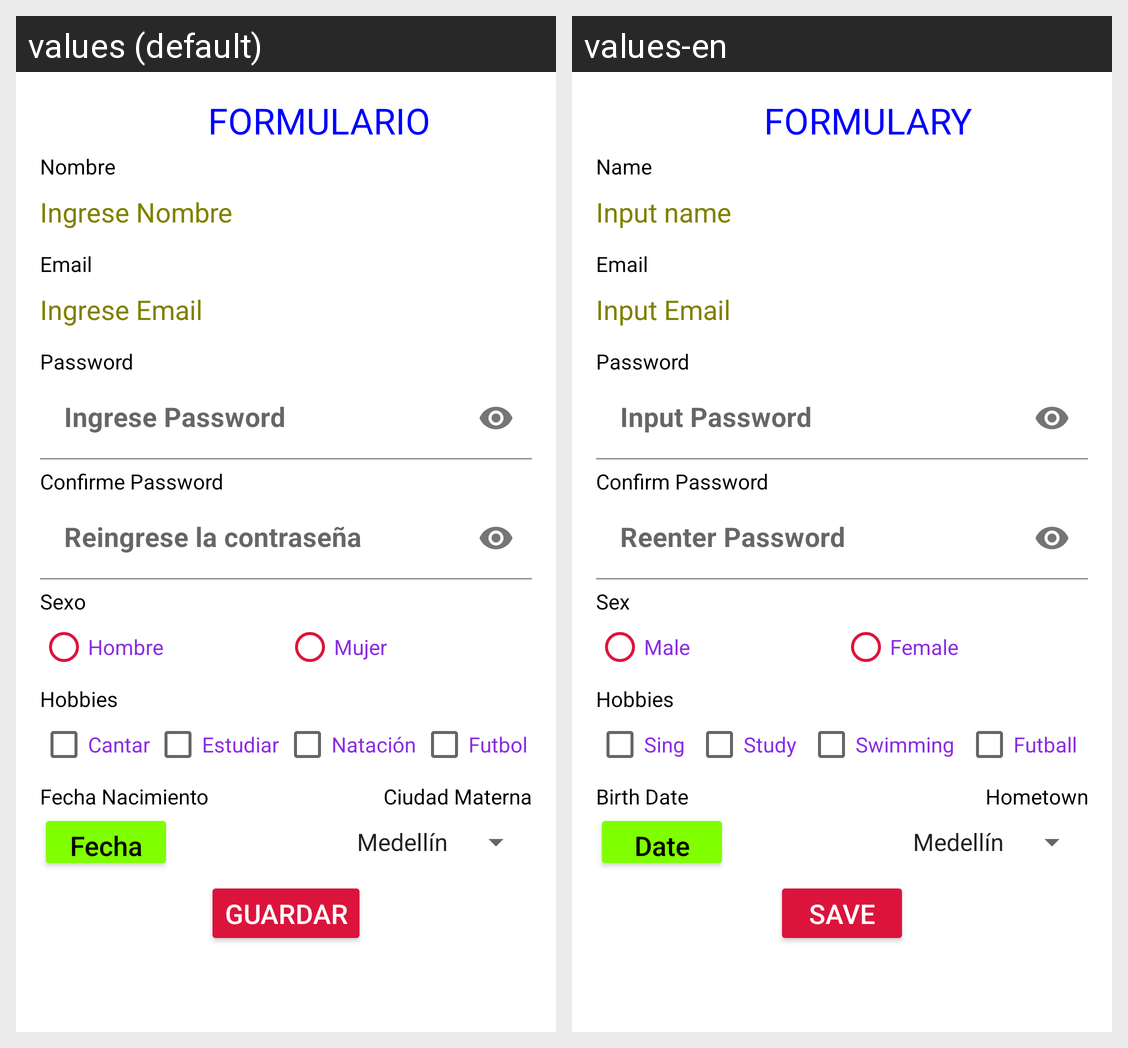

Locale-by-locale string values for the Android screen shown in this grid:
Android screen res/layout/activity_main.xml rendered under 2 locales, left to right: values (default), values-en. Device: Nexus 5 (rendered at 1080×1920; each locale shown at half size, 540×960, under a caption strip naming it); theme Theme.LAB1_EJER1.
Strings drawn on this screen, with the default value and each locale's value (text and hints the layout hard-codes, and strings that could not be matched under every locale, appear in the picture but are not listed):

main_title
  values: FORMULARIO
  values-en: FORMULARY

main_name
  values: Nombre
  values-en: Name

main_name_hint
  values: Ingrese Nombre
  values-en: Input name

main_email
  values: Email
  values-en: Email

main_email_hint
  values: Ingrese Email
  values-en: Input Email

main_password
  values: Password
  values-en: Password

main_password_hint
  values: Ingrese Password
  values-en: Input Password

main_repeatPassword
  values: Confirme Password
  values-en: Confirm Password

main_repeatPassword_hint
  values: Reingrese la contraseña
  values-en: Reenter Password

main_gender
  values: Sexo
  values-en: Sex

main_gender1
  values: Hombre
  values-en: Male

main_gender2
  values: Mujer
  values-en: Female

main_hobbies
  values: Hobbies
  values-en: Hobbies

main_hobbie1
  values: Cantar
  values-en: Sing

main_hobbie3
  values: Estudiar
  values-en: Study

main_hobbie4
  values: Natación
  values-en: Swimming

main_hobbie2
  values: Futbol
  values-en: Futball

main_birthDate
  values: Fecha Nacimiento
  values-en: Birth Date

main_openDatapicker
  values: Fecha
  values-en: Date

main_city_info
  values: Ciudad Materna
  values-en: Hometown

main_save
  values: Guardar
  values-en: Save
